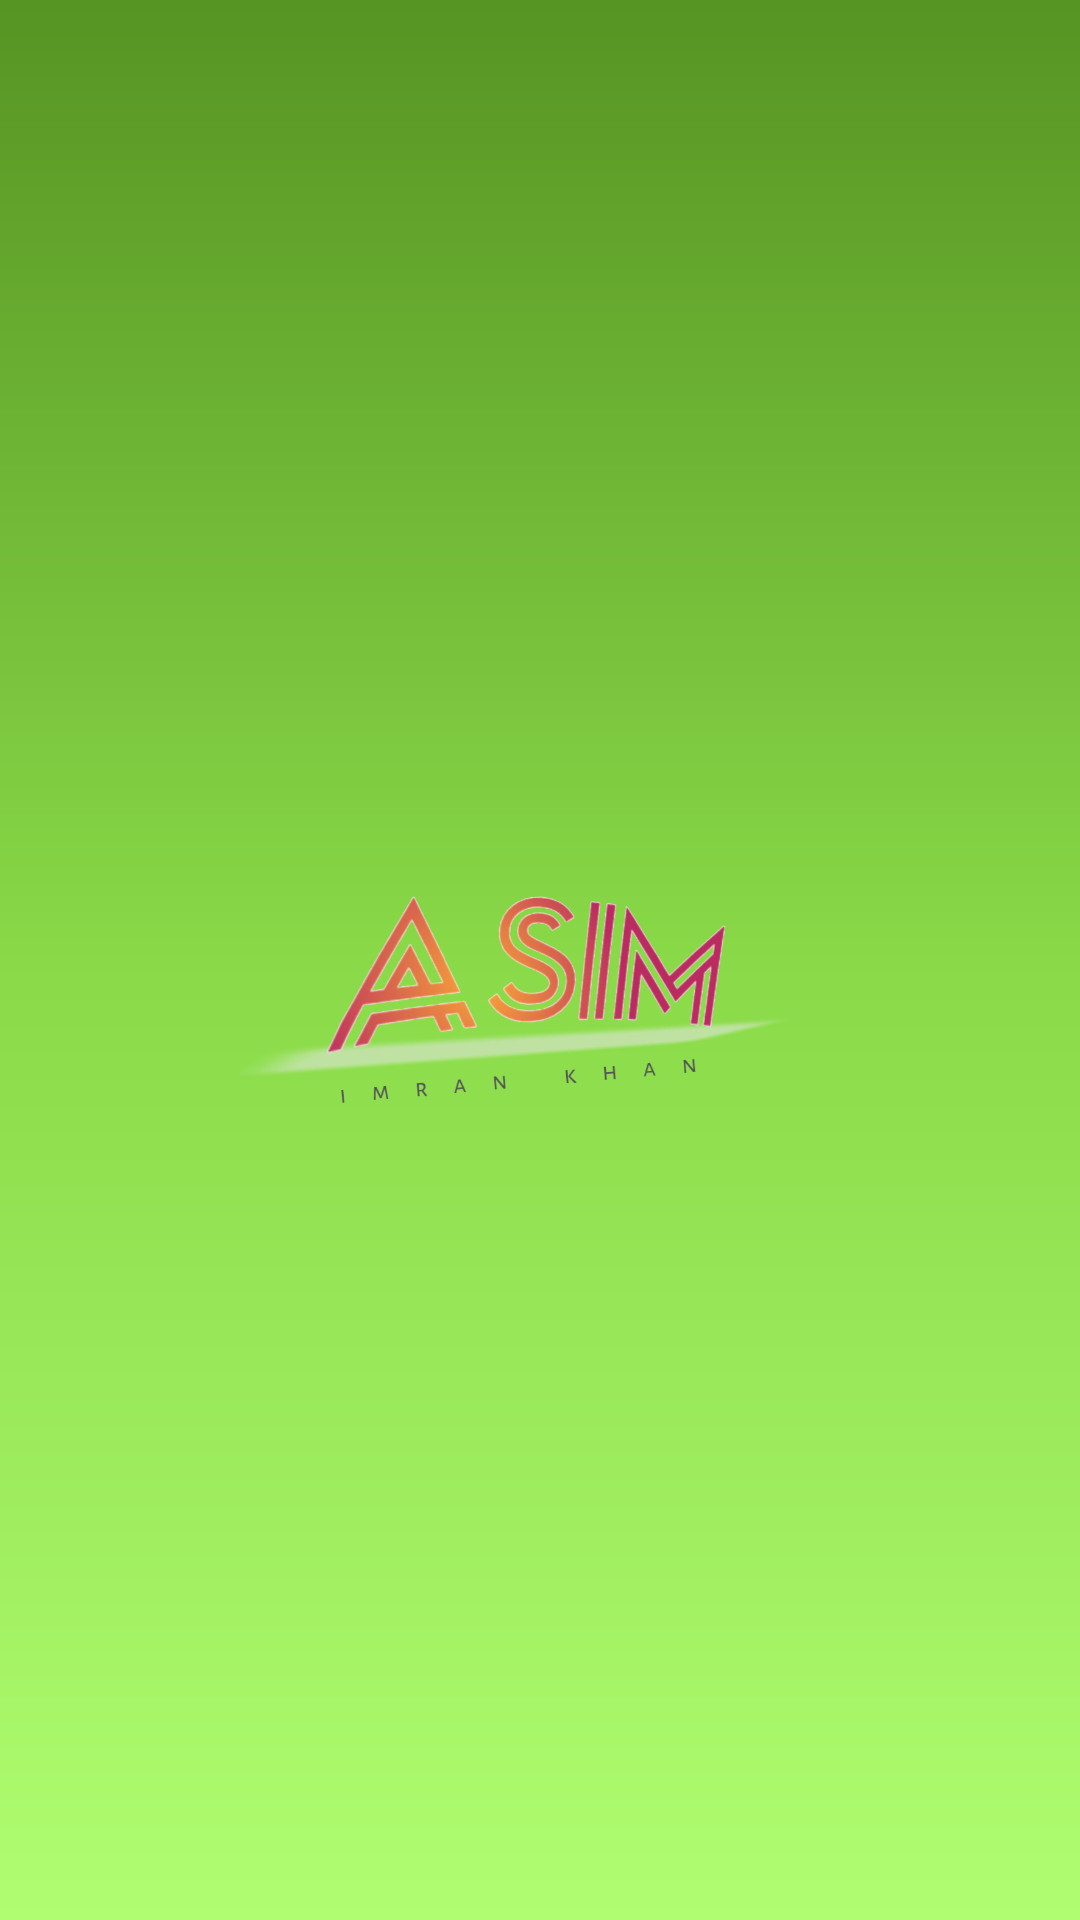

Write the Android layout XML for this screen, with the resource values it uses.
<!-- AndroidManifest.xml: application theme Theme.AppCompat.Light.NoActionBar -->
<!-- res/layout/activity_splash.xml -->
<?xml version="1.0" encoding="utf-8"?>
<RelativeLayout xmlns:android="http://schemas.android.com/apk/res/android"
    xmlns:app="http://schemas.android.com/apk/res-auto"
    xmlns:tools="http://schemas.android.com/tools"
    android:layout_width="match_parent"
    android:layout_height="match_parent"
    android:background="@drawable/bg"
    tools:context="com.example.pc.bscitsyllabus.Splash">

    <ImageView
        android:id="@+id/iv"
        android:layout_width="wrap_content"
        android:layout_height="wrap_content"
        android:layout_marginTop="100dp"
        android:layout_marginBottom="100dp"
        android:layout_marginLeft="50dp"
        android:layout_marginRight="50dp"
        android:layout_centerInParent="true"
        app:srcCompat="@drawable/asim_new"
        android:contentDescription="@string/logo_name" />
</RelativeLayout>
<!-- resources referenced by this layout -->
<resources>
  <!-- drawable asim_new: png bitmap (drawable, 147714 bytes) -->
  <!-- drawable bg (drawable) -->
  <?xml version="1.0" encoding="utf-8"?>
  <shape xmlns:android="http://schemas.android.com/apk/res/android"
      android:shape="rectangle">
      <gradient
          android:startColor="#b0fd71"
          android:centerColor="#89d948"
          android:endColor="#569423"
          android:angle="90"/>
  
  
  </shape>
  <string name="logo_name">ASIM LOGO</string>
</resources>
